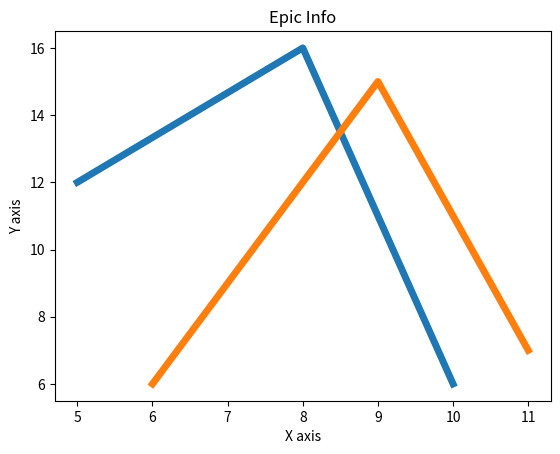

The matplotlib source for this figure:
from matplotlib import pyplot as plt

x = [5,8,10]
y = [12,16,6]

x2 = [6,9,11]
y2 = [6,15,7]

# can plot specifically, after just showing the defaults:
plt.plot(x,y,linewidth=5)
plt.plot(x2,y2,linewidth=5)

plt.title('Epic Info')
plt.ylabel('Y axis')
plt.xlabel('X axis')

plt.show()